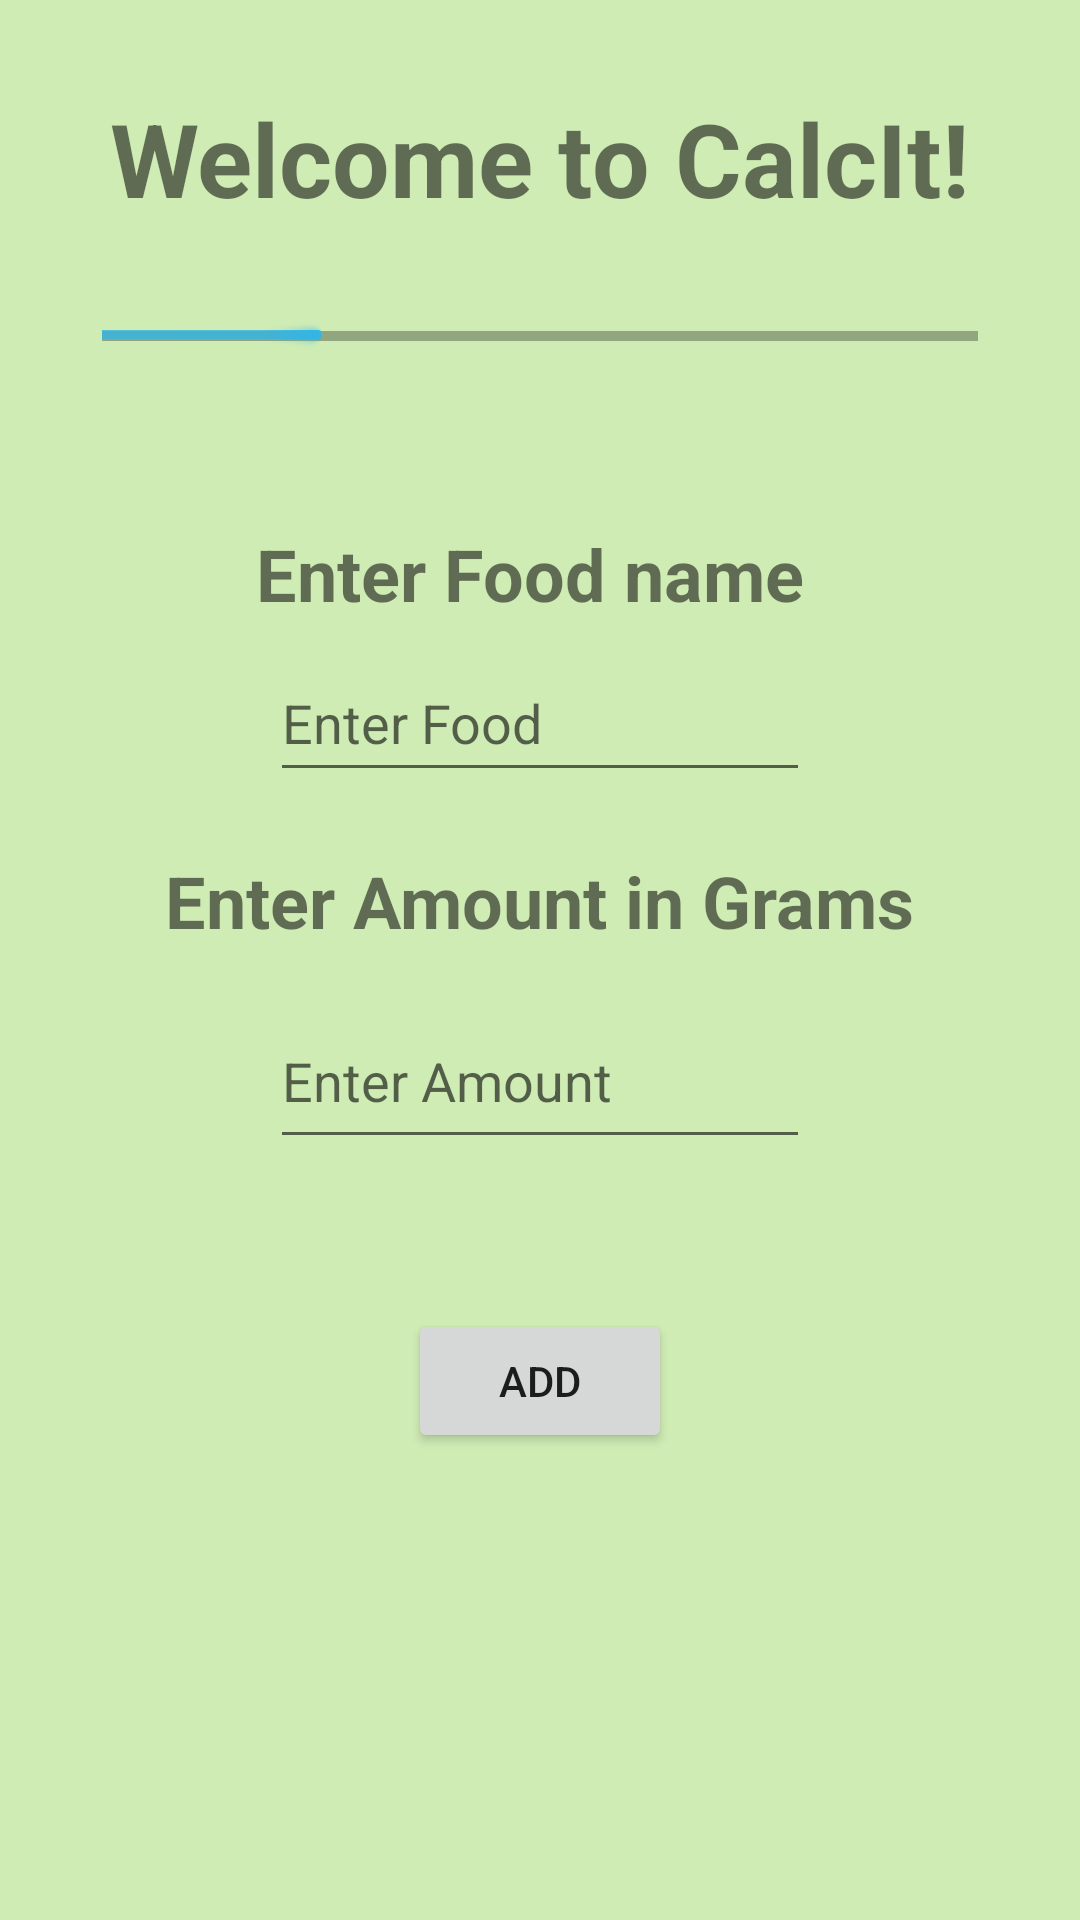

The Android layout XML behind this screen, and the referenced resources:
<!-- AndroidManifest.xml: application theme Theme.MyFoodAPI -->
<!-- res/layout/activity_main.xml -->
<?xml version="1.0" encoding="utf-8"?>
<androidx.constraintlayout.widget.ConstraintLayout xmlns:android="http://schemas.android.com/apk/res/android"
    xmlns:app="http://schemas.android.com/apk/res-auto"
    xmlns:tools="http://schemas.android.com/tools"
    android:layout_width="match_parent"
    android:layout_height="match_parent"
    android:background="#D0ECB5"
    tools:context=".MainActivity">


    <LinearLayout
        android:layout_width="match_parent"
        android:layout_height="match_parent"
        android:orientation="vertical"
        android:paddingVertical="30dp">

        <TextView
            android:layout_width="408dp"
            android:layout_height="44dp"
            android:layout_gravity="center"
            android:text="Welcome to CalcIt!"
            android:textAlignment="center"
            android:textSize="34sp"
            android:textStyle="bold"
            app:layout_constraintEnd_toEndOf="parent"
            tools:ignore="MissingConstraints"
            tools:layout_editor_absoluteY="2dp" />


        <ProgressBar
            android:id="@+id/progressBar"
            style="@android:style/Widget.Holo.Light.ProgressBar.Horizontal"
            android:layout_width="352dp"
            android:layout_height="wrap_content"
            android:layout_gravity="center"
            android:clickable="false"
            android:max="2000"
            android:padding="30dp"
            android:progress="500" />
        
        
        
        
        
        
        
        
        
        
        

        <TextView
            android:id="@+id/textView_food"
            android:layout_width="wrap_content"
            android:layout_height="55dp"
            android:layout_gravity="center"
            android:gravity="center"
            android:paddingTop="25dp"
            android:text="Enter Food name "
            android:textColorHighlight="#3C5535"
            android:textSize="24sp"
            android:textStyle="bold" />

        <EditText
            android:id="@+id/foodInput"
            android:layout_width="180dp"
            android:layout_height="59dp"
            android:layout_gravity="center"
            android:hint="Enter Food"
            android:inputType="text"
            android:paddingTop="20dp"
            android:text="" />

        <TextView
            android:id="@+id/textView_amount"
            android:layout_width="wrap_content"
            android:layout_height="wrap_content"
            android:layout_gravity="center"
            android:gravity="center"
            android:paddingTop="20dp"
            android:text="Enter Amount in Grams"
            android:textColorHighlight="#3C5535"
            android:textSize="24sp"
            android:textStyle="bold" />


        <EditText
            android:id="@+id/amount"
            android:layout_width="180dp"
            android:layout_height="70dp"
            android:layout_gravity="center"
            android:hint="Enter Amount"
            android:inputType="text"
            android:paddingTop="25dp"
            android:text="" />
        <TextView
            android:id="@+id/ConsumedID"
            android:layout_width="match_parent"
            android:layout_height="50dp"
            android:text=""
            android:textAlignment="center"
            android:textSize="18dp" />

        <Button
            android:id="@+id/AddButton"
            android:layout_width="wrap_content"
            android:layout_height="wrap_content"
            android:layout_gravity="center"
            android:text="Add" />
    </LinearLayout>


</androidx.constraintlayout.widget.ConstraintLayout>
<!-- resources referenced by this layout -->
<resources>
  <style name="Theme.MyFoodAPI" parent="Theme.MaterialComponents.DayNight.DarkActionBar">
          
          <item name="colorPrimary">@color/purple_500</item>
          <item name="colorPrimaryVariant">@color/purple_700</item>
          <item name="colorOnPrimary">@color/white</item>
          
          <item name="colorSecondary">@color/teal_200</item>
          <item name="colorSecondaryVariant">@color/teal_700</item>
          <item name="colorOnSecondary">@color/black</item>
          
          <item name="android:statusBarColor">?attr/colorPrimaryVariant</item>
          
      </style>
  <color name="purple_500">#507A3A</color>
  <color name="purple_700">#507A3A</color>
  <color name="white">#FFFFFFFF</color>
  <color name="teal_200">#FF03DAC5</color>
  <color name="teal_700">#FF018786</color>
  <color name="black">#FF000000</color>
</resources>
